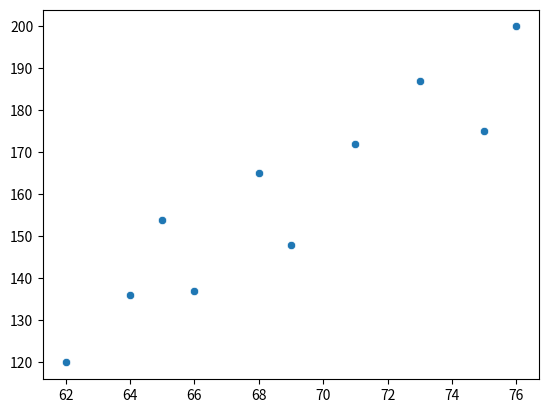

Here is the Python script that generated this plot:
import seaborn as sns
import matplotlib.pyplot as plt

height = [62, 64, 69, 75, 66, 68, 65, 71, 76, 73]
weight = [120, 136, 148, 175, 137,165, 154, 172, 200, 187]

sns.scatterplot(x=height, y=weight)

plt.show()
